3-way image classification set "patchwise_dataset" from GitHub (Vejni/Capsules); label vocabulary: grade 1, grade 2, grade 3.

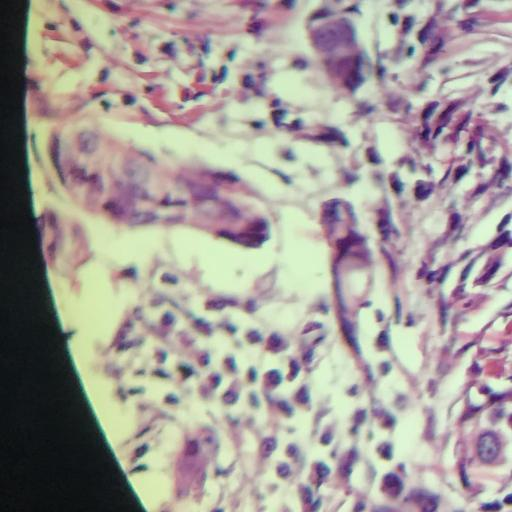
Label: grade 3

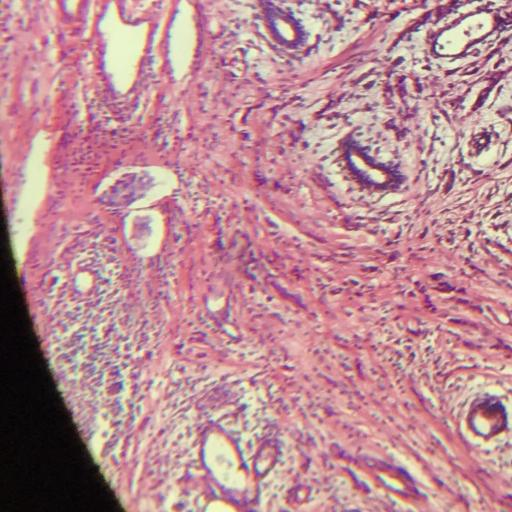
Label: grade 1

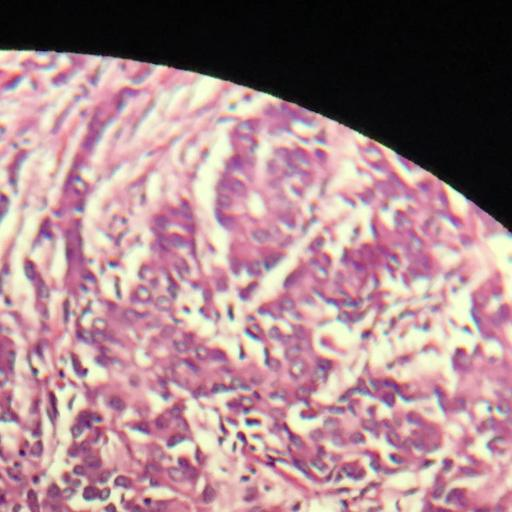
Label: grade 3

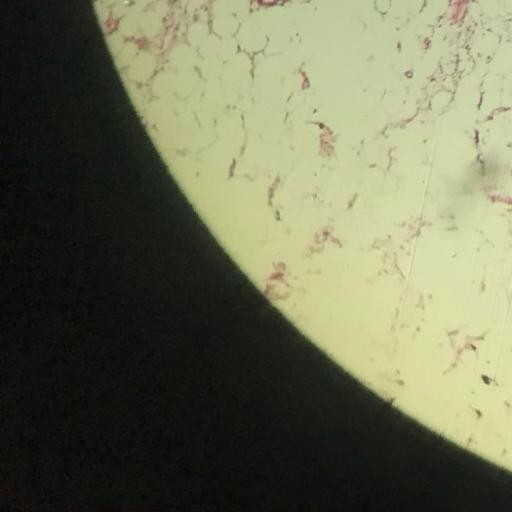
Label: grade 2

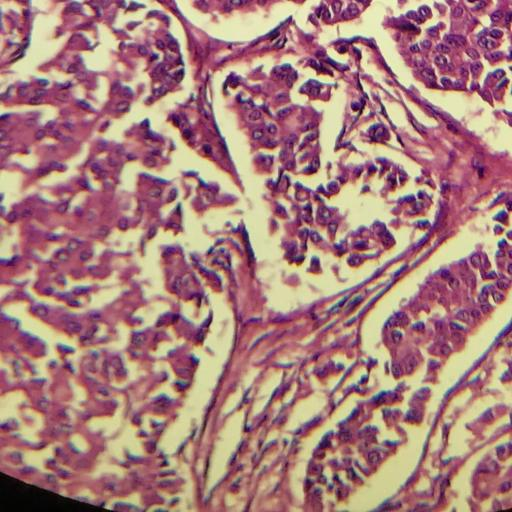
Label: grade 2

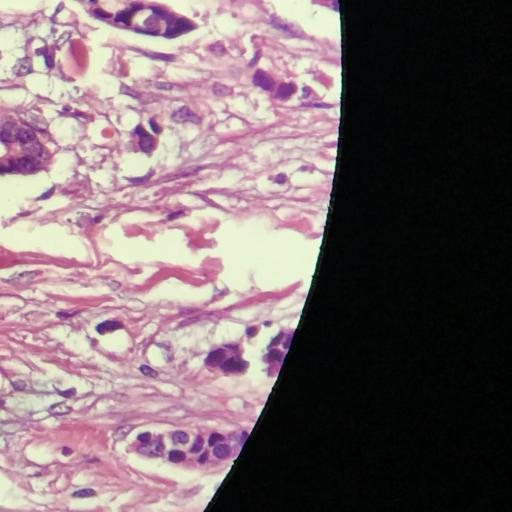
Label: grade 1
